Photos from the image-classification dataset "dataset" in the GitHub repository Surfersunny/SmartcarRaceIntelligentVision. Its 20 classes are: mickey mouse, pikachu, spongebob squarepants, pleasant sheep, donald duck, nezha, big head son, gg bond, calabash brothers, grey wolf, num0, num1, num2, num3, num4, num5, num6, num7, num8, num9.

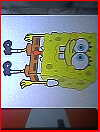
Label: spongebob squarepants

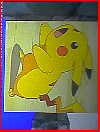
Label: pikachu

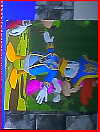
Label: donald duck

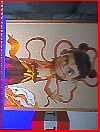
Label: nezha

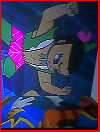
Label: calabash brothers

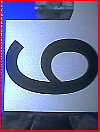
Label: num9
